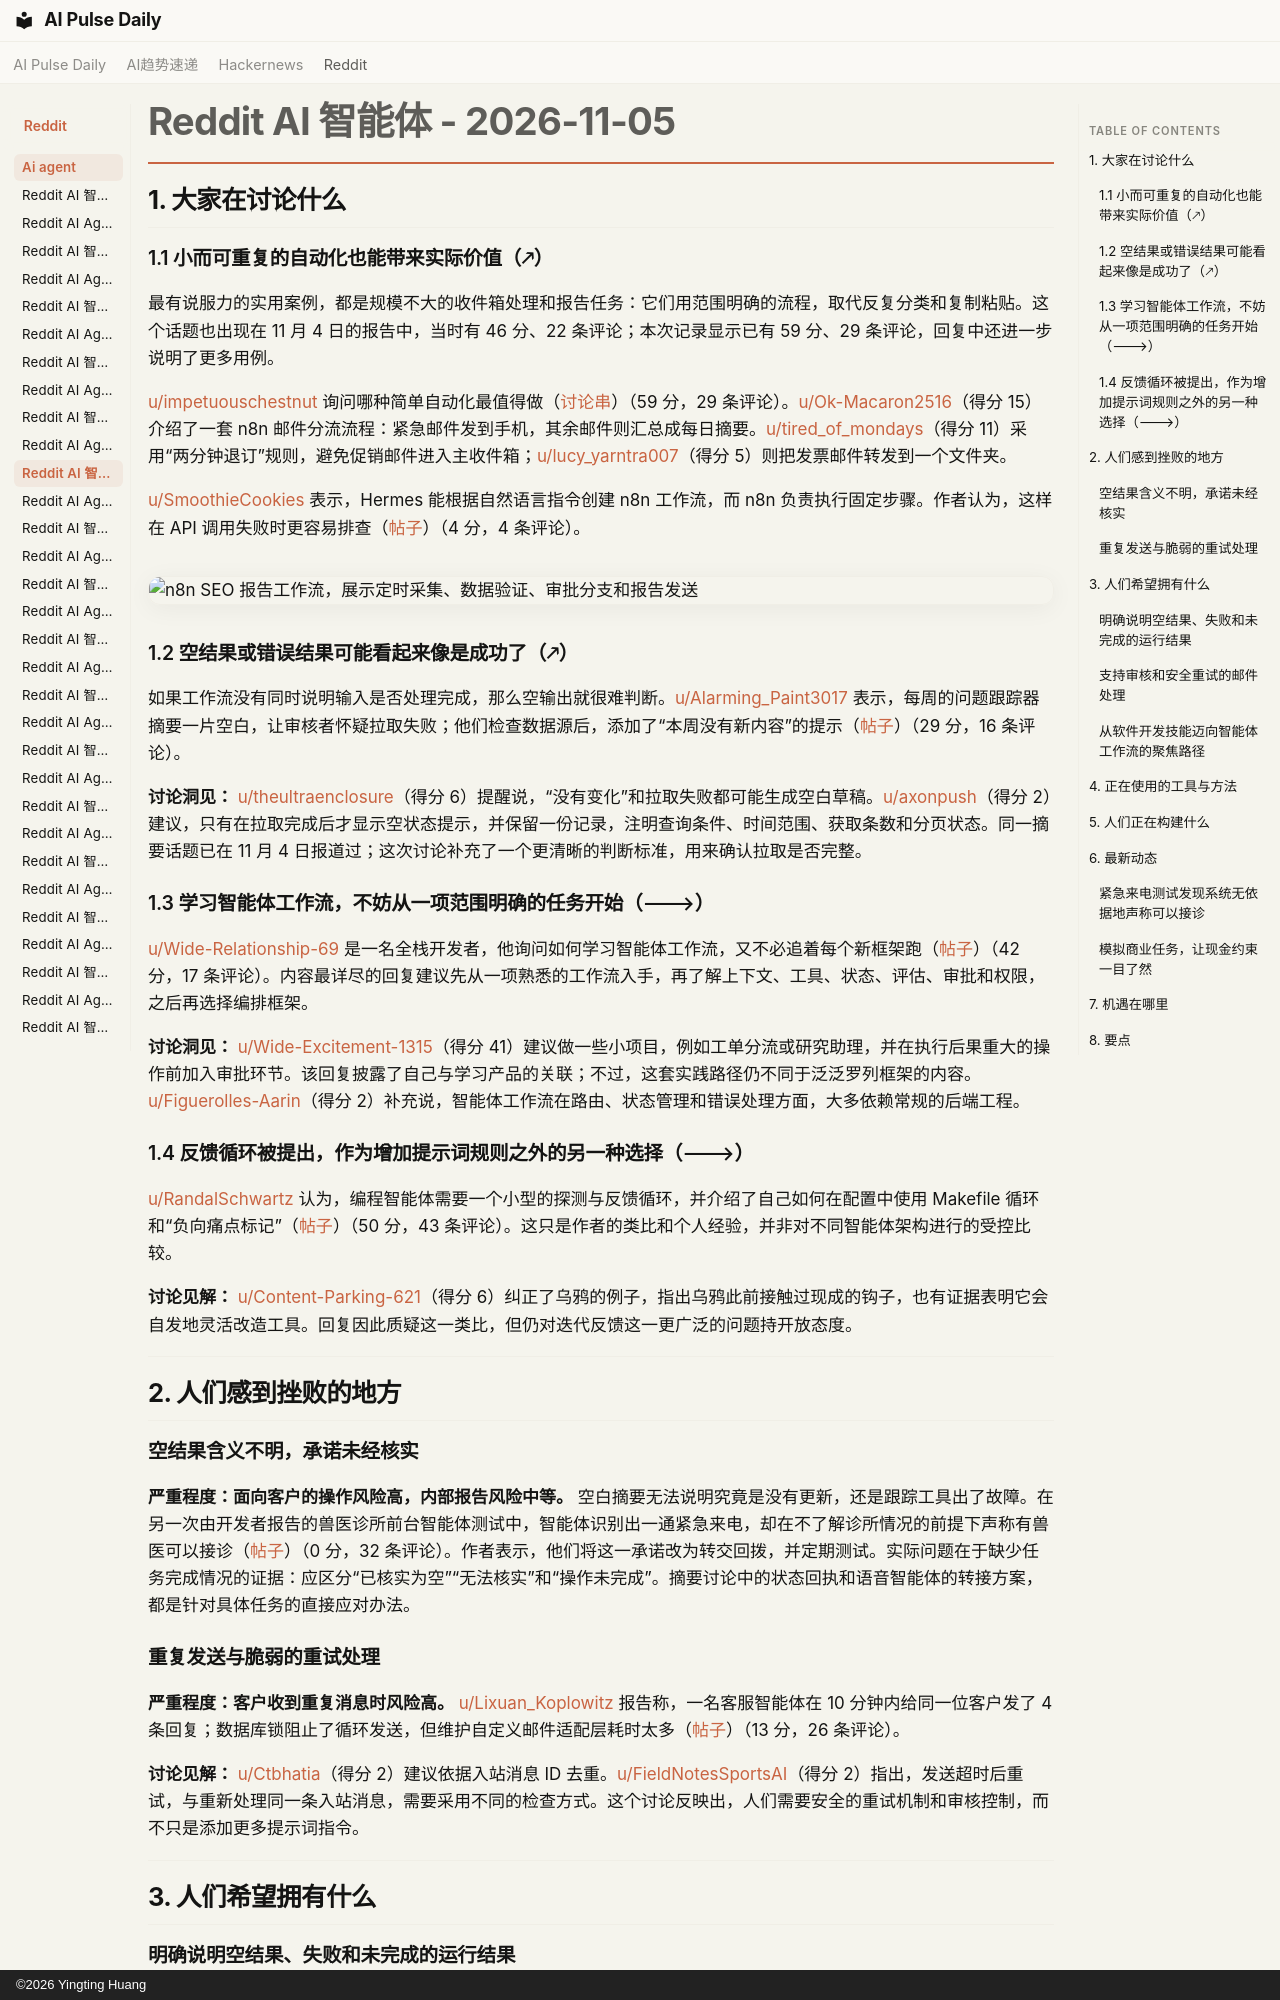

repository: vibewatch/vibewatch.github.io · page: reddit/ai-agent/2026-11-05.zh/index.html · generator: mkdocs · copyright: ©2026 Yingting Huang

# Reddit AI 智能体 - 2026-11-05

## 1. 大家在讨论什么

### 1.1 小而可重复的自动化也能带来实际价值（🡕）

最有说服力的实用案例，都是规模不大的收件箱处理和报告任务：它们用范围明确的流程，取代反复分类和复制粘贴。这个话题也出现在 11 月 4 日的报告中，当时有 46 分、22 条评论；本次记录显示已有 59 分、29 条评论，回复中还进一步说明了更多用例。

[u/impetuouschestnut](https://www.reddit.com/user/impetuouschestnut) 询问哪种简单自动化最值得做（[讨论串](https://www.reddit.com/r/automation/comments/1xnjd9f/whats_the_simplest_automation_that_had_outsized/)）（59 分，29 条评论）。[u/Ok-Macaron2516](https://www.reddit.com/user/Ok-Macaron2516)（得分 15）介绍了一套 n8n 邮件分流流程：紧急邮件发到手机，其余邮件则汇总成每日摘要。[u/tired_of_mondays](https://www.reddit.com/user/tired_of_mondays)（得分 11）采用“两分钟退订”规则，避免促销邮件进入主收件箱；[u/lucy_yarntra007](https://www.reddit.com/user/lucy_yarntra007)（得分 5）则把发票邮件转发到一个文件夹。

[u/SmoothieCookies](https://www.reddit.com/user/SmoothieCookies) 表示，Hermes 能根据自然语言指令创建 n8n 工作流，而 n8n 负责执行固定步骤。作者认为，这样在 API 调用失败时更容易排查（[帖子](https://www.reddit.com/r/n8n/comments/1xns2p2/ive_been_using_hermes_to_create_and_run_n8n/)）（4 分，4 条评论）。

![n8n SEO 报告工作流，展示定时采集、数据验证、审批分支和报告发送](https://preview.redd.it/8qtm6rjt4fzh1.png?width=1524&format=png&auto=webp&s=c9a28bc19d164e324f9b8be0e734af7bbcc2eaf5)

### 1.2 空结果或错误结果可能看起来像是成功了（🡕）

如果工作流没有同时说明输入是否处理完成，那么空输出就很难判断。[u/Alarming_Paint3017](https://www.reddit.com/user/Alarming_Paint3017) 表示，每周的问题跟踪器摘要一片空白，让审核者怀疑拉取失败；他们检查数据源后，添加了“本周没有新内容”的提示（[帖子](https://www.reddit.com/r/AI_Agents/comments/1xnryvx/a_blank_weekly_digest_made_us_think_the/)）（29 分，16 条评论）。

**讨论洞见：** [u/theultraenclosure](https://www.reddit.com/user/theultraenclosure)（得分 6）提醒说，“没有变化”和拉取失败都可能生成空白草稿。[u/axonpush](https://www.reddit.com/user/axonpush)（得分 2）建议，只有在拉取完成后才显示空状态提示，并保留一份记录，注明查询条件、时间范围、获取条数和分页状态。同一摘要话题已在 11 月 4 日报道过；这次讨论补充了一个更清晰的判断标准，用来确认拉取是否完整。

### 1.3 学习智能体工作流，不妨从一项范围明确的任务开始（🡒）

[u/Wide-Relationship-69](https://www.reddit.com/user/Wide-Relationship-69) 是一名全栈开发者，他询问如何学习智能体工作流，又不必追着每个新框架跑（[帖子](https://www.reddit.com/r/AI_Agents/comments/1xnqy72/anyone_can_recommend_me_how_to_learn_ai_workflows/)）（42 分，17 条评论）。内容最详尽的回复建议先从一项熟悉的工作流入手，再了解上下文、工具、状态、评估、审批和权限，之后再选择编排框架。

**讨论洞见：** [u/Wide-Excitement-1315](https://www.reddit.com/user/Wide-Excitement-1315)（得分 41）建议做一些小项目，例如工单分流或研究助理，并在执行后果重大的操作前加入审批环节。该回复披露了自己与学习产品的关联；不过，这套实践路径仍不同于泛泛罗列框架的内容。[u/Figuerolles-Aarin](https://www.reddit.com/user/Figuerolles-Aarin)（得分 2）补充说，智能体工作流在路由、状态管理和错误处理方面，大多依赖常规的后端工程。

### 1.4 反馈循环被提出，作为增加提示词规则之外的另一种选择（🡒）

[u/RandalSchwartz](https://www.reddit.com/user/RandalSchwartz) 认为，编程智能体需要一个小型的探测与反馈循环，并介绍了自己如何在配置中使用 Makefile 循环和“负向痛点标记”（[帖子](https://www.reddit.com/r/AI_Agents/comments/1xo4byn/why_a_crow_bending_wire_explains_whats_missing_in/)）（50 分，43 条评论）。这只是作者的类比和个人经验，并非对不同智能体架构进行的受控比较。

**讨论见解：** [u/Content-Parking-621](https://www.reddit.com/user/Content-Parking-621)（得分 6）纠正了乌鸦的例子，指出乌鸦此前接触过现成的钩子，也有证据表明它会自发地灵活改造工具。回复因此质疑这一类比，但仍对迭代反馈这一更广泛的问题持开放态度。



---



## 2. 人们感到挫败的地方

### 空结果含义不明，承诺未经核实

**严重程度：面向客户的操作风险高，内部报告风险中等。** 空白摘要无法说明究竟是没有更新，还是跟踪工具出了故障。在另一次由开发者报告的兽医诊所前台智能体测试中，智能体识别出一通紧急来电，却在不了解诊所情况的前提下声称有兽医可以接诊（[帖子](https://www.reddit.com/r/n8n/comments/1xogku8/a_vet_tested_my_ai_voice_receptionist_with_the/)）（0 分，32 条评论）。作者表示，他们将这一承诺改为转交回拨，并定期测试。实际问题在于缺少任务完成情况的证据：应区分“已核实为空”“无法核实”和“操作未完成”。摘要讨论中的状态回执和语音智能体的转接方案，都是针对具体任务的直接应对办法。

### 重复发送与脆弱的重试处理

**严重程度：客户收到重复消息时风险高。** [u/Lixuan_Koplowitz](https://www.reddit.com/user/Lixuan_Koplowitz) 报告称，一名客服智能体在 10 分钟内给同一位客户发了 4 条回复；数据库锁阻止了循环发送，但维护自定义邮件适配层耗时太多（[帖子](https://www.reddit.com/r/AI_Agents/comments/1xo0aic/setting_up_human_review_for_ai_agent_emails_after/)）（13 分，26 条评论）。

**讨论见解：** [u/Ctbhatia](https://www.reddit.com/user/Ctbhatia)（得分 2）建议依据入站消息 ID 去重。[u/FieldNotesSportsAI](https://www.reddit.com/user/FieldNotesSportsAI)（得分 2）指出，发送超时后重试，与重新处理同一条入站消息，需要采用不同的检查方式。这个讨论反映出，人们需要安全的重试机制和审核控制，而不只是添加更多提示词指令。



---



## 3. 人们希望拥有什么

### 明确说明空结果、失败和未完成的运行结果

**实际需求；紧迫性：高；机会：直接。** 摘要审核者希望在看到“没有新内容”之前，先知道数据拉取是否已完成。建议提供的回执应包含查询内容、日期范围、获取数量和分页状态，以便区分真正没有数据的时段与失败或未完成的运行（[帖子](https://www.reddit.com/r/AI_Agents/comments/1xnryvx/a_blank_weekly_digest_made_us_think_the/)）（29 分，16 条评论）。
